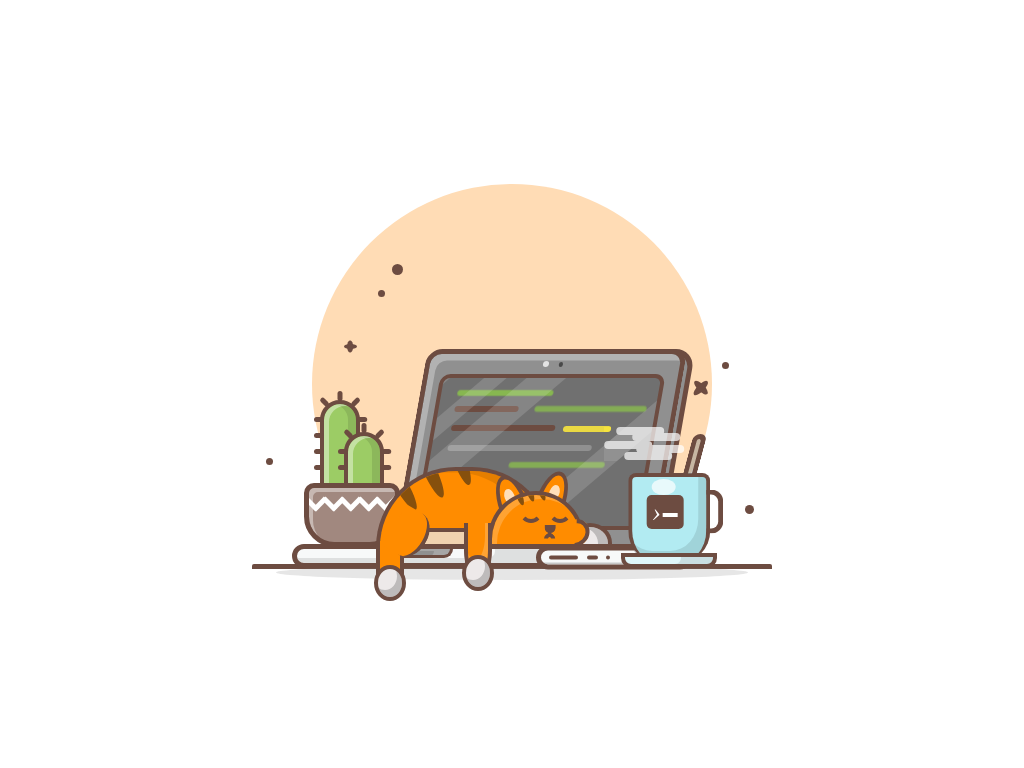

Write the HTML and CSS that draws this image.

<!-- file: sleeping-cat-2.html -->
<!doctype html>
<html lang="en">
<head>
  <meta charset="utf-8">
  <meta name="viewport" content="width=device-width, initial-scale=1">
  <title>sleeping cat 2</title>
  <link rel="stylesheet" href="sleeping-cat-2.css">
</head>
<body>

<div class="container">
<div class="hand-first"></div>
<div class="hand-second"></div>
<div class="belly2"></div>
<div class="circle">
<div class="dots"></div>
<div class="stars"></div>
<div class="stars"></div>
</div>
<div class="cactus-container">
<div class="pot">
<div class="design">
<div class="strips"></div>
<div class="strips"></div>
<div class="strips"></div>
<div class="strips"></div>
<div class="strips"></div>
</div>
</div>
<div class="cactus cactus-big">
<div class="spikes"></div>
</div>
<div class="cactus cactus-small">
<div class="spikes"></div>
</div>
</div>
<div class="cup-container">
<div class="saucer"></div>
<div class="cup">
<span>
<i class="fas fa-angle-right">›</i>
<small></small>
</span>
<div class="handle"></div>
<div class="spoon"></div>
</div>
</div>
<div class="keyboard">
<div class="ports">
<div class="port"></div>
</div>
</div>
<div class="outer-screen">
<div class="webcam"></div>
<div class="inner-screen">
<div class="reflection"></div>
<div class="green-lines"></div>
<div class="brown-lines"></div>
<div class="yellow-lines"></div>
<div class="grey-lines"></div>
</div>
</div>
<div class="outer-screen-after"></div>
<div class="cat">
<div class="belly">
<div class="stripes"></div>
</div>
<div class="head">
<div class="stripes"></div>
<div class="eye eye-left"></div>
<div class="eye eye-right"></div>
<div class="nose"></div>
</div>
<div class="ear ear-left"></div>
<div class="ear ear-right"></div>
<div class="cheek"></div>
<div class="hand-right"></div>
</div>
</div>
</body>
</html>


/* file: sleeping-cat-2.css */
/* Aadarsh Thakur · https://codepen.io/aadarsh805/pen/BaJmMZw
   Collection: https://github.com/pagespeed-pro/css-art.com/tree/1ce83a9cee23fec9a7b1d665c8b40f9d464c97ee/artwork/sleeping-cat-2 */
* {
    box-sizing: border-box;
    margin: 0;
    padding: 0;
}

:root {
    --background-color: #FFFFFF;
    --circle-color: #FFDCB5;
    --stars-color: #6D4C41;
    --cactus-color: #9CCC65;
    --screen-green: #8BC34A;
    --screen-yellow: #FFEB3B;
    --blue-color: #B2EBF2;
    --blue-color-2: #E0F7FA;
    --pot-color: #A1887F;
    --cat-color: #FF8C00;
    --cat-color-2: #EDEDED;
    --grey-color: #909090;
    --light-grey-color: #90909080;
    --dark-grey-color: #707070;
    --keyboard-grey: #F7F9F9;
    --border-color: #6D4C41;
    --stripes-color: #86500D;
}

body {
    height: 100vh;
    overflow: hidden;
    display: flex;
    align-items: center;
    justify-content: center;
}

.container {
    height: 25rem;
    aspect-ratio: 1;
    position: relative;
}

.circle {
    height: 25rem;
    aspect-ratio: 1;
    background-color: var(--circle-color);
    border-radius: 50%;
    position: absolute;
    bottom: 0;
    left: 50%;
    transform: translateX(-50%);
    z-index: -1;
}


.circle::before {
    content: '';
    position: absolute;
    width: 130%;
    height: 15px;
    background-color: var(--background-color);
    border-top: 5px solid var(--border-color);
    bottom: 0;
    left: 50%;
    transform: translateX(-50%);
    border-radius: 2px;
}

.circle::after {
    content: '';
    position: absolute;
    width: 118%;
    height: 15px;
    background-color: rgba(122, 122, 122, 0.185);
    bottom: 4px;
    left: 50%;
    transform: translateX(-50%);
    border-radius: 50%;
}

.dots {
    position: absolute;
    width: .7rem;
    aspect-ratio: 1;
    background-color: var(--stars-color);
    border-radius: 50%;
    top: 20%;
    left: 20%;
    box-shadow: -1rem 1.5rem 0 -2px var(--stars-color),
        -8rem 12rem 0 -2px var(--stars-color),
        20.5rem 6rem 0 -2px var(--stars-color),
        22rem 15rem 0 -1px var(--stars-color);
    z-index: 4;
}

.stars {
    position: absolute;
    width: .8rem;
    aspect-ratio: 2.5;
    background-color: var(--stars-color);
    border-radius: 50%;
    top: 40%;
    left: 2rem;
    z-index: 4;
}

.stars:nth-child(2) {
    top: 50%;
    left: 23.75rem;
    width: 1.1rem;
    transform: rotate(45deg);
}

.stars:nth-child(2)::before {
    height: 1.2rem;
    aspect-ratio: .35;
}

.stars::before {
    content: '';
    position: absolute;
    height: .8rem;
    aspect-ratio: .45;
    background-color: var(--stars-color);
    border-radius: 50%;
    left: 50%;
    top: 50%;
    transform: translate(-50%, -50%);
}


.keyboard {
    height: 1.5rem;
    width: 100%;
    left: 45%;
    transform: translateX(-50%);
    background-color: var(--keyboard-grey);
    position: absolute;
    bottom: 1rem;
    border: 5px solid var(--border-color);
    border-radius: 15px;
    box-shadow: inset -12rem -5px rgba(0, 0, 0, .1);
    z-index: 5;
}

.keyboard::before {
    content: '';
    position: absolute;
    background-color: var(--grey-color);
    height: 40%;
    width: 4rem;
    left: 22%;
    border-radius: 0 0 15px 15px;
    border: 3.5px solid var(--border-color);
    border-top: none;
    box-shadow: inset -1rem 2px rgba(255, 255, 255, .2);
}

.ports {
    position: absolute;
    height: 1.5rem;
    width: 40%;
    background-color: var(--keyboard-grey);
    border: 5px solid var(--border-color);
    right: -5px;
    border-radius: 15px;
    transform: translateY(-15%);
    box-shadow: inset -3.2rem -2px rgba(0, 0, 0, .2);
}

.port {
    position: absolute;
    background-color: var(--border-color);
    height: 4px;
    width: 20%;
    left: .5rem;
    top: 50%;
    transform: translateY(-50%);
    border-radius: 15px;
}

.port::before {
    content: '';
    position: absolute;
    background-color: var(--border-color);
    height: 4px;
    width: 40%;
    right: -1.25rem;
    top: 50%;
    transform: translateY(-50%);
    border-radius: 15px;
}

.port::after {
    content: '';
    position: absolute;
    background-color: var(--border-color);
    height: 4px;
    width: 15%;
    right: -2rem;
    top: 50%;
    transform: translateY(-50%);
    border-radius: 15px;
}

.cup-container {
    width: 6rem;
    height: 7rem;
    position: absolute;
    bottom: 1rem;
    right: -5px;
    z-index: 6;
}

.saucer {
    position: absolute;
    background-color: var(--blue-color-2);
    width: 100%;
    height: 15px;
    bottom: 0;
    border: 4px solid var(--border-color);
    border-radius: 0 0 10px 10px;
    box-shadow: inset -2rem 0 rgba(0, 0, 0, .1);
    z-index: 6;
}

.cup {
    position: absolute;
    bottom: 5px;
    border: 4px solid var(--border-color);
    height: 80%;
    width: 85%;
    left: 50%;
    transform: translateX(-50%);
    border-bottom: none;
    border-radius: 8px 8px 2rem 2rem;
    z-index: 1;
    background-color: var(--blue-color);
    box-shadow: inset -8px -12px rgba(0, 0, 0, .1);
    z-index: 5;
}

.cup span {
    position: absolute;
    top: 40%;
    left: 45%;
    transform: translate(-50%, -50%);
    color: #fff;
    background-color: var(--border-color);
    padding: 2px 23px 1px 5px;
    border-radius: 5px;
}

.cup span i {
    font-size: 1.7rem;
}

small {
    background-color: #fff;
    height: 4px;
    width: 15px;
    position: absolute;
    top: 55%;
    margin-left: 2px;
}

.cup span::before {
    content: '';
    position: absolute;
    background-color: #fff;
    width: 1.5rem;
    aspect-ratio: 1.5;
    border-radius: 50%;
    top: -1rem;
    opacity: .7;
}

.spoon {
    background-color: var(--light-grey-color);
    height: 2.5rem;
    width: 14px;
    border: 5px solid var(--border-color);
    position: absolute;
    top: -2.7rem;
    right: .25rem;
    transform: skew(-15deg);
    border-radius: 10px 10px 0 0;
    border-bottom: none;
}

.handle {
    height: 2.8rem;
    width: 1.1rem;
    border: 5px solid var(--border-color);
    position: absolute;
    right: -1.1rem;
    border-left: none;
    border-radius: 0 12px 12px 0;
    top: 40%;
    transform: translateY(-50%);
}

.cup::before {
    content: '';
    position: absolute;
    height: 8px;
    width: 3rem;
    background-color: #fff;
    top: -2.75rem;
    opacity: .7;
    border-radius: 10px;
    box-shadow: -1rem -6px rgba(255, 255, 255, 1),
        -1.75rem 8px rgba(255, 255, 255, 1),
        .25rem 12px rgba(255, 255, 255, 1),
        -.5rem 19px rgba(255, 255, 255, 1)
}

.outer-screen {
    width: 65%;
    height: 50%;
    background-color: var(--grey-color);
    position: absolute;
    bottom: 2.2rem;
    left: 57%;
    transform: translateX(-50%) skew(-10deg);
    border-radius: 15px;
    border: 5px solid var(--border-color);
    box-shadow: inset .4rem .4rem rgba(255, 255, 255, .3);
    z-index: 2;
    border-bottom: none;
}

.outer-screen-after {
    position: absolute;
    width: 65%;
    height: 50%;
    bottom: 2.2rem;
    left: 59%;
    transform: translateX(-50%) skew(-10deg);
    background-color: var(--grey-color);
    border-radius: 20px 20px 15px 15px;
    border: 5px solid var(--border-color);
    z-index: 1;
}

.webcam {
    position: absolute;
    width: .4rem;
    aspect-ratio: 1;
    background-color: rgba(255, 255, 255, 0.744);
    border-radius: 50%;
    top: 7px;
    left: 45%;
}

.webcam::before {
    content: '';
    position: absolute;
    width: .3rem;
    aspect-ratio: 1;
    background-color: rgba(0, 0, 0, 0.489);
    border-radius: 50%;
    left: 1rem;
    top: 1px;
}

.inner-screen {
    position: absolute;
    background-color: var(--dark-grey-color);
    width: 90%;
    height: 80%;
    top: 50%;
    left: 50%;
    transform: translate(-50%, -50%);
    border: 4px solid var(--border-color);
    border-radius: 10px;
    ;
    z-index: 4;
    overflow: hidden;
}

.reflection {
    content: '';
    position: absolute;
    width: 1rem;
    height: 220%;
    background-color: rgba(255, 255, 255, .15);
    top: -13rem;
    left: 2rem;
    transform: rotate(45deg);
    box-shadow: 2.5rem 0rem rgba(255, 255, 255, .15),
        4.75rem 0rem 0 6px rgba(255, 255, 255, 0.15),
        11.5rem 0rem 0 3px rgba(255, 255, 255, 0.15);
    z-index: 4;
}

.green-lines {
    width: 6rem;
    height: 6px;
    background-color: var(--screen-green);
    position: absolute;
    border-radius: 5px;
    left: 1rem;
    top: .8rem;
    opacity: .85;
    z-index: 3;
}

.green-lines::before {
    content: '';
    width: 7rem;
    height: 6px;
    background-color: var(--screen-green);
    position: absolute;
    border-radius: 5px;
    left: 5rem;
    top: 1rem;
    opacity: .85;
}

.green-lines::after {
    content: '';
    width: 6rem;
    height: 6px;
    background-color: var(--screen-green);
    position: absolute;
    border-radius: 5px;
    left: 4rem;
    top: 4.5rem;
    opacity: .85;
}

.yellow-lines {
    width: 3rem;
    height: 6px;
    background-color: var(--screen-yellow);
    position: absolute;
    border-radius: 5px;
    left: 8rem;
    top: 3rem;
    opacity: .85;
    z-index: 3;
}


.brown-lines {
    width: 4rem;
    height: 6px;
    background-color: var(--border-color);
    position: absolute;
    border-radius: 5px;
    left: 1rem;
    top: 1.8rem;
    z-index: 3;
}

.brown-lines::before {
    content: '';
    width: 6.5rem;
    height: 6px;
    background-color: var(--border-color);
    position: absolute;
    border-radius: 5px;
    left: 0;
    top: 1.2rem;
}


.grey-lines {
    width: 9rem;
    height: 6px;
    background-color: var(--grey-color);
    position: absolute;
    border-radius: 5px;
    left: 1rem;
    top: 4.2rem;
    z-index: 3;
}

.cactus-container {
    width: 8rem;
    height: 10rem;
    position: absolute;
    bottom: 1.5rem;
    z-index: 3;
    left: -.5rem;
}

.pot {
    width: 75%;
    height: 40%;
    background-color: var(--pot-color);
    position: absolute;
    bottom: .8rem;
    border: 5px solid var(--border-color);
    border-radius: 10px 10px 1.9rem 1.9rem;
    overflow: hidden;
    z-index: 3;
    box-shadow: inset 4px 4px rgba(255, 255, 255, .4);
}

.design {
    height: 1rem;
    width: 13rem;
    position: absolute;
    top: .5rem;
    overflow: hidden;
}

.strips {
    position: absolute;
    height: 1rem;
    width: 5px;
    background-color: #fff;
    transform: rotate(-45deg);
}

.strips::before {
    content: '';
    position: absolute;
    height: 1rem;
    width: 5px;
    background-color: #fff;
    transform: rotate(90deg);
    left: .4rem;
    top: .4rem;
}

.strips:nth-child(2) {
    left: 1.1rem;
}

.strips:nth-child(3) {
    left: 2.2rem;
}

.strips:nth-child(4) {
    left: 3.3rem;
}

.strips:nth-child(5) {
    left: 4.4rem;
}

.cactus {
    position: absolute;
    background-color: var(--cactus-color);
    height: 6rem;
    width: 2.5rem;
    top: 0rem;
    left: 1rem;
    z-index: 2;
    border-radius: 20px 20px 0 0;
    border: 4px solid var(--border-color);
    box-shadow: inset 5px 2px rgba(255, 255, 255, .4),
        inset -8px 0 rgba(0, 0, 0, .1);
}

.cactus-small {
    left: 2.5rem;
    height: 3.5rem;
    top: 2rem;
}

.cactus-big::before,
.cactus-small::before {
    content: '';
    position: absolute;
    height: 5px;
    width: 10px;
    background-color: var(--border-color);
    left: -10px;
    top: 13px;
    border-radius: 5px;
    box-shadow: 0 1rem var(--border-color),
        2.7rem 0 var(--border-color),
        2.7rem 1rem var(--border-color);
}

.cactus-big::before {
    box-shadow: 0 1rem var(--border-color),
        0 2rem var(--border-color),
        0 3rem var(--border-color),
        2.7rem 0 var(--border-color);
}


.cactus-big::after,
.cactus-small::after {
    content: '';
    position: absolute;
    height: 10px;
    width: 5px;
    background-color: var(--border-color);
    left: 50%;
    top: -13px;
    transform: translate(-50%);
    border-radius: 5px;
}

.spikes {
    position: absolute;
    height: 10px;
    width: 5px;
    background-color: var(--border-color);
    left: -2px;
    border-radius: 5px;
    top: -7px;
    transform: rotate(-45deg);
}

.spikes::before {
    content: '';
    position: absolute;
    height: 10px;
    width: 5px;
    background-color: var(--border-color);
    left: 1.4rem;
    border-radius: 5px;
    top: 1.4rem;
    transform: rotate(90deg);
}

.cat {
    width: 100%;
    height: 50%;
    position: absolute;
    bottom: 2.3rem;
    z-index: 4;
    left: 1rem;
}

.head {
    position: absolute;
    height: 3.5rem;
    width: 6rem;
    bottom: 0;
    background-color: var(--cat-color);
    z-index: 7;
    border-radius: 4.5rem 4.5rem 0 0;
    left: 10rem;
    border: 4px solid var(--border-color);
    border-bottom: none;
    overflow: hidden;
    box-shadow:
        inset 5px 4px rgba(255, 255, 255, .2);
    z-index: 4;
}

.cheek {
    position: absolute;
    width: 1.6rem;
    height: 1.8rem;
    background-color: var(--cat-color);
    border: 4px solid var(--border-color);
    border-radius: 50%;
    border-top-color: transparent;
    border-right-color: transparent;
    transform: rotate(-135deg);
    bottom: -1px;
    left: 14.66rem;
    z-index: 10;
}

.hand-right {
    position: absolute;
    width: 2.75rem;
    height: 2.5rem;
    background-color: #EDE9E9;
    border: 4px solid var(--border-color);
    box-shadow: inset -10px 0 rgba(0, 0, 0, .2);
    border-radius: 50% 50% 0 0;
    border-bottom: none;
    bottom: -1rem;
    left: 15rem;
    z-index: 9;
}

.belly {
    position: absolute;
    height: 5rem;
    width: 11rem;
    background-color: var(--cat-color);
    border-radius: 8rem 8rem 0 0;
    bottom: 0;
    left: 3rem;
    z-index: 3;
    border: 4px solid var(--border-color);
    border-bottom: none;
    overflow: hidden;
    box-shadow: inset -1rem .1rem rgba(0, 0, 0, .1);
}

.stripes {
    position: absolute;
    width: .8rem;
    height: 3.6rem;
    background-color: var(--stripes-color);
    border-radius: 50%;
    left: 50%;
    transform: translate(-50%, -50%);
}

.belly .stripes{
    transform: translate(-50%, -50%) rotate(-25deg);
    left: 30%;
}

.belly .stripes::before {
    content: '';
    position: absolute;
    width: .8rem;
    height: 3.6rem;
    background-color: var(--stripes-color);
    border-radius: 50%;
    left: 2rem;
    transform: rotate(5deg);
}

.belly .stripes::after {
    content: '';
    position: absolute;
    width: .8rem;
    height: 3.6rem;
    background-color: var(--stripes-color);
    border-radius: 50%;
    left: -2rem;
    transform: rotate(-5deg);
}

.head .stripes {
    position: absolute;
    height: 1.2rem;
    width: 6px;
    top: -12px;
    left: 40%;
    transform: rotate(-20deg);
}

.head .stripes::before {
    content: '';
    position: absolute;
    height: 1.2rem;
    width: 6px;
    background-color: var(--stripes-color);
    left: -.7rem;
    border-radius: 50%;
    top: 0;
}

.head .stripes::after {
    content: '';
    position: absolute;
    height: 1.4rem;
    width: 6px;
    background-color: var(--stripes-color);
    left: .7rem;
    border-radius: 50%;
    top: 0;
}

.ear {
    position: absolute;
    background-color: var(--cat-color);
    height: 4rem;
    width: 1.8rem;
    top: 7.9rem;
    border-radius: 50%;
    border: 4px solid var(--border-color);
    z-index: 3;
}

.ear-left {
    left: 10.7rem;
    transform: rotate(-20deg);
}

.ear-left::before {
    content: '';
    position: absolute;
    background-color: rgba(255, 255, 255, 0.726);
    height: 1rem;
    width: .6rem;
    top: 10px;
    left: 5px;
    border-radius: 50%;
    z-index: 3;
}

.ear-right {
    left: 13rem;
    top: 7.7rem;
    transform: rotate(20deg);
}

.ear-right::before {
    content: '';
    position: absolute;
    background-color: rgba(255, 255, 255, 0.726);
    height: 1rem;
    width: .6rem;
    top: 10px;
    left: 6px;
    border-radius: 50%;
    z-index: 3;
}

.eye {
    position: absolute;
    width: 1.5rem;
    height: 1.6rem;
    border: 4px solid var(--border-color);
    border-radius: 50%;
    border-left-color: transparent;
    border-top-color: transparent;
    border-right-color: transparent;
    left: 1.7rem;
    top: 2px;
}

.eye-right {
    position: absolute;
    width: 1.5rem;
    height: 1.6rem;
    border: 4px solid var(--border-color);
    border-radius: 50%;
    border-left-color: transparent;
    border-top-color: transparent;
    border-right-color: transparent;
    left: 3.5rem;
}

.nose {
    position: absolute;
    width: .7rem;
    height: .5rem;
    background-color: var(--border-color);
    border: 4px solid var(--border-color);
    border-radius: 5rem 5rem 0 0;
    left: 66%;
    transform: translate(-50%, 50%) rotate(180deg);
    top: 50%;
}

.nose::before {
    content: '';
    position: absolute;
    height: 5px;
    width: 3px;
    background-color: var(--border-color);
    bottom: 2.5px;
    left: 50%;
    transform: translateX(-50%);
}

.nose::after {
    content: '';
    position: absolute;
    width: .2rem;
    height: .2rem;
    border: 4px solid var(--border-color);
    border-radius: 50%;
    border-left-color: transparent;
    border-top-color: transparent;
    top: -15px;
    left: 50%;
    transform: translate(-50%) rotate(45deg);
}

.hand-second{
    position: absolute;
    background-color: var(--cat-color);
    height: 3.5rem;
    width: 1.75rem;
    z-index: 15;
    bottom: 5px;
    left: 9.5rem;
    border: 4px solid var(--border-color);
    border-top: none;
    z-index: 20;
    border-radius: 0 0 50% 50%;
    box-shadow: inset -3px -15px rgba(255, 255, 255, .2);
}

.hand-second::before,
.hand-first::before{
    content: '';
    position: absolute;
    width: 1.5rem;
    height: 1.75rem;
    background-color: #EDE9E9;
    border: 4px solid var(--border-color);
    box-shadow: inset -5px -7px rgba(0, 0, 0, .2);
    border-radius: 50%;
    bottom: -1rem;
    left: 50%;
    transform: translate(-50%);
    z-index: 16;  
 
}


.hand-first{
    position: absolute;
    background-color: var(--cat-color);
    height: 3rem;
    width: 1.75rem;
    z-index: 15;
    bottom: -5px;
    left: 4rem;
    border: 4px solid var(--border-color);
    border-top: none;
}

.belly2{
    height: 1rem;
    width: 3.6rem;
    background-color: rgba(237, 235, 235, 0.749);
    position: absolute;
    bottom: 2.5rem;
    left: 6.2rem;
    border-radius: 2rem 0 0 0 ;
    border-top: 4px solid var(--border-color);
    z-index: 19;
}

.belly2::before{
    content: '';
    height: 2rem;
    width: 3rem;
    background-color: var(--cat-color);
    position: absolute;
    left: -1.6rem;
    top: -1rem;
    border-radius: 50% 50% 0 0;
    border-top: 4px solid var(--border-color);
    transform: rotate(120deg);
    z-index: 20;
}
